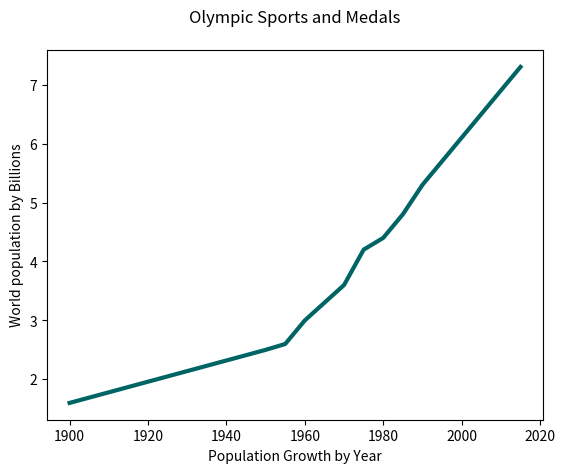

Reproduce this figure in Python.
import matplotlib.pyplot as plt

#draw a simple line chart showing population growth over the last 115 years
years = [1900, 1950, 1955, 1960, 1965, 1970, 1975, 1980, 1985, 1990, 1995, 2000, 2005, 2010, 2015]
pops = [1.6, 2.5, 2.6, 3.0, 3.3, 3.6, 4.2, 4.4, 4.8, 5.3, 5.7, 6.1, 6.5, 6.9, 7.3]

# plot our chart with data above
plt.plot(years, pops, color=(0/255, 100/255, 100/255), linewidth=3.0)

#label on the left hand side
plt.ylabel("World population by Billions")
#label on the bottom of the chart
plt.xlabel("Population Growth by Year")

#add a title to the chart
plt.title("Olympic Sports and Medals", pad="20")

# run the show method (this lives inside the pyplot package)
# this will generate a graph in a new window
plt.show()